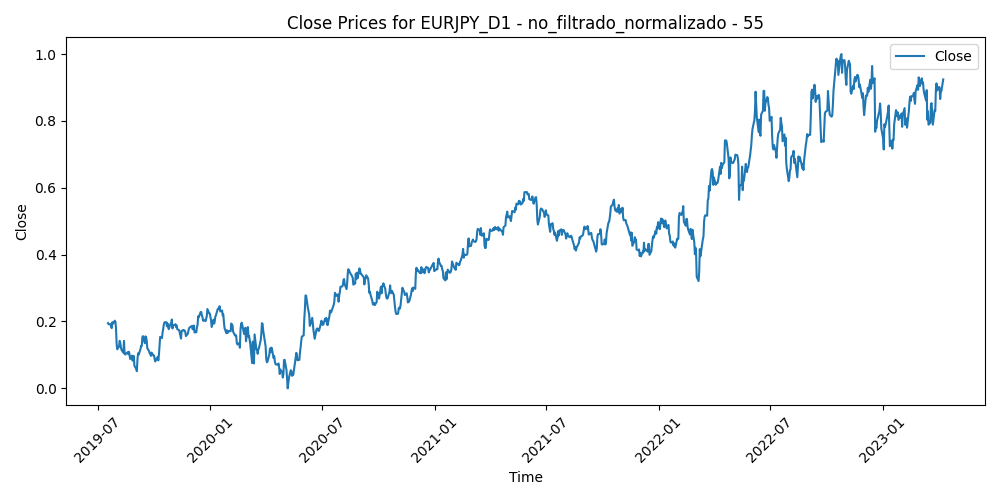

The table this chart was drawn from, first rows:
Time, Close, Volume, diferencia_media_55
2019-07-18, 0.1952, 0.1697, 0.6327
2019-07-19, 0.1917, 0.1696, 0.6365
2019-07-22, 0.1922, 0.1219, 0.6309
2019-07-23, 0.1853, 0.1172, 0.6443
2019-07-24, 0.1801, 0.1026, 0.6536
2019-07-25, 0.1978, 0.1543, 0.6065
2019-07-26, 0.1934, 0.09209, 0.614
2019-07-29, 0.2023, 0.06462, 0.5898
2019-07-30, 0.1995, 0.1431, 0.5946
2019-07-31, 0.1791, 0.1951, 0.6423
2019-08-01, 0.1339, 0.2808, 0.75
2019-08-02, 0.1168, 0.3647, 0.7866
2019-08-05, 0.1254, 0.3521, 0.7596
2019-08-06, 0.1422, 0.3552, 0.712
2019-08-07, 0.1352, 0.3611, 0.7238
2019-08-08, 0.1222, 0.2455, 0.7509
2019-08-09, 0.1151, 0.1912, 0.7631
2019-08-12, 0.1066, 0.1741, 0.778
2019-08-13, 0.142, 0.2723, 0.6859
2019-08-14, 0.1034, 0.2888, 0.7766
2019-08-15, 0.1011, 0.3753, 0.7768
2019-08-16, 0.1032, 0.2572, 0.7675
2019-08-19, 0.108, 0.153, 0.7509
2019-08-20, 0.102, 0.1686, 0.7606
2019-08-21, 0.1096, 0.1279, 0.7369
2019-08-22, 0.1024, 0.1836, 0.749
2019-08-23, 0.08789, 0.2692, 0.778
2019-08-26, 0.09791, 0.4027, 0.7463
2019-08-27, 0.08293, 0.2449, 0.776
2019-08-28, 0.0908, 0.218, 0.7496
2019-08-29, 0.09709, 0.2065, 0.7278
2019-08-30, 0.06756, 0.2071, 0.7947
2019-09-02, 0.05821, 0.1168, 0.8108
2019-09-03, 0.05141, 0.2147, 0.8208
2019-09-04, 0.08687, 0.1692, 0.7269
2019-09-05, 0.1048, 0.2169, 0.6778
2019-09-06, 0.1008, 0.1906, 0.682
2019-09-09, 0.118, 0.1358, 0.6339
2019-09-10, 0.1269, 0.1569, 0.6074
2019-09-11, 0.1267, 0.1431, 0.6026
2019-09-12, 0.1535, 0.2628, 0.5319
2019-09-13, 0.1562, 0.1719, 0.521
2019-09-16, 0.1348, 0.2031, 0.5698
2019-09-17, 0.1556, 0.1821, 0.515
2019-09-18, 0.1531, 0.1647, 0.5186
2019-09-19, 0.1439, 0.1864, 0.5382
2019-09-20, 0.1206, 0.1557, 0.592
2019-09-23, 0.1109, 0.1422, 0.611
2019-09-24, 0.1046, 0.1995, 0.6213
2019-09-25, 0.1021, 0.2021, 0.6221
2019-09-26, 0.09715, 0.1632, 0.6283
2019-09-27, 0.1072, 0.1896, 0.5984
2019-09-30, 0.09791, 0.1541, 0.6165
2019-10-01, 0.09806, 0.1815, 0.6113
2019-10-02, 0.08805, 0.1877, 0.6312
2019-10-03, 0.08042, 0.2334, 0.645
2019-10-04, 0.08496, 0.1746, 0.6289
2019-10-07, 0.09428, 0.1382, 0.6012
2019-10-08, 0.08366, 0.1985, 0.623
2019-10-09, 0.1016, 0.1514, 0.5747
... 908 more rows
